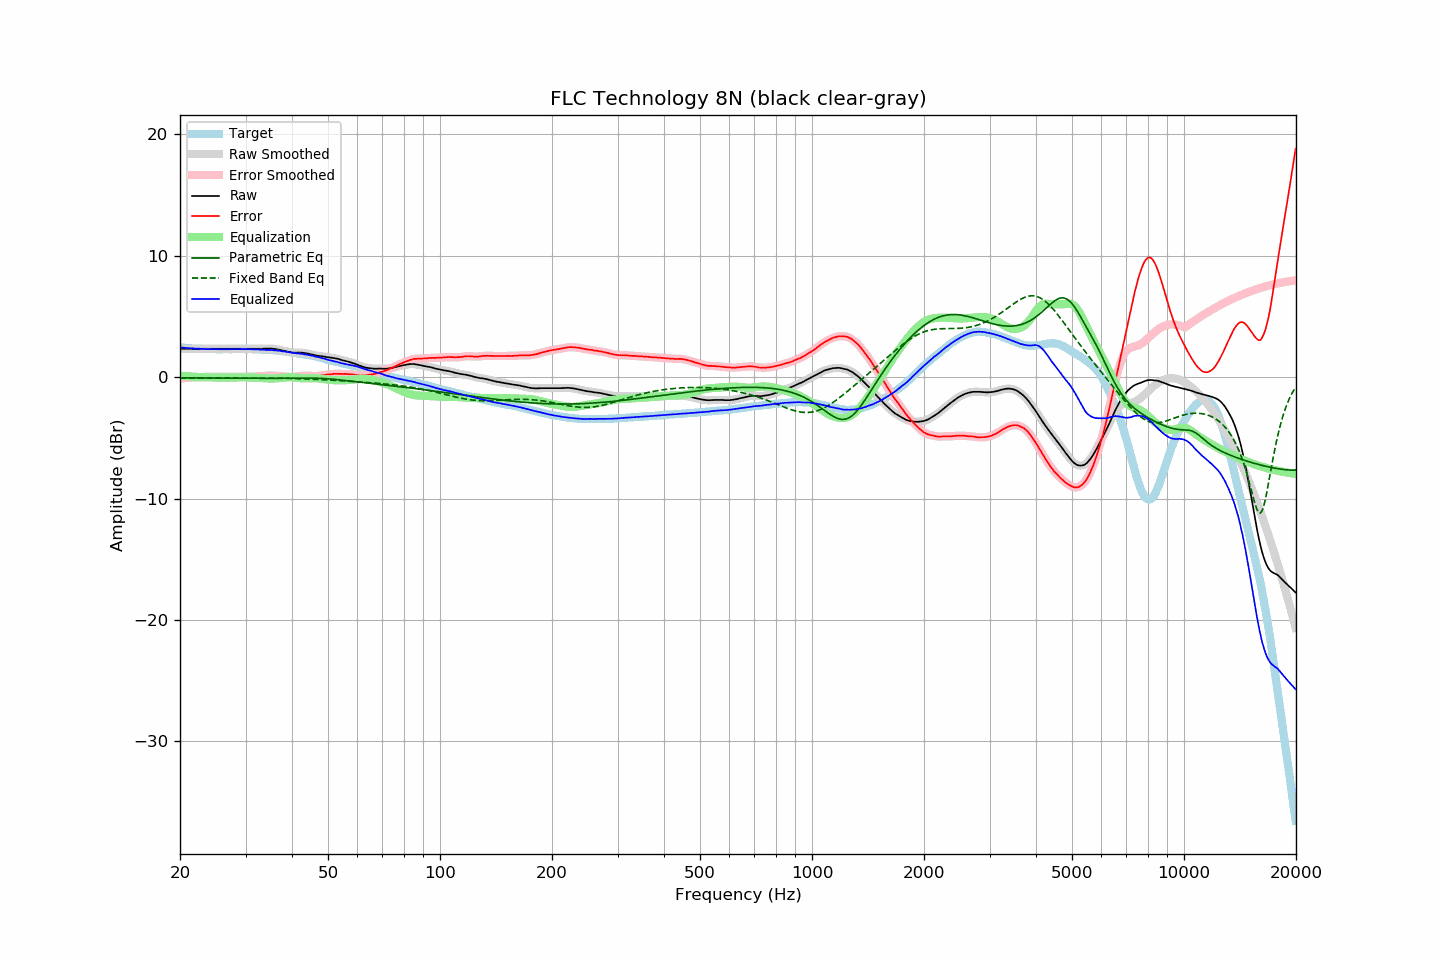

Source data for this figure (header and first rows):
frequency, raw, error, smoothed, error_smoothed, equalization, parametric_eq, fixed_band_eq, equalized_raw, equalized_smoothed, target
20.00, 2.33, -0.11, 2.33, -0.12, 0.11, -0.06, -0.08, 2.44, 2.44, 2.44
20.20, 2.33, -0.10, 2.33, -0.10, 0.10, -0.06, -0.08, 2.43, 2.43, 2.43
20.40, 2.33, -0.09, 2.33, -0.09, 0.09, -0.06, -0.08, 2.42, 2.42, 2.42
20.61, 2.33, -0.08, 2.33, -0.08, 0.08, -0.07, -0.08, 2.41, 2.41, 2.41
20.81, 2.33, -0.06, 2.33, -0.06, 0.07, -0.07, -0.08, 2.40, 2.40, 2.39
21.02, 2.33, -0.05, 2.33, -0.06, 0.06, -0.07, -0.08, 2.39, 2.39, 2.38
21.23, 2.33, -0.04, 2.33, -0.05, 0.05, -0.07, -0.08, 2.38, 2.38, 2.37
21.44, 2.33, -0.05, 2.33, -0.04, 0.04, -0.07, -0.08, 2.37, 2.37, 2.38
21.66, 2.33, -0.03, 2.33, -0.04, 0.03, -0.07, -0.08, 2.36, 2.36, 2.36
21.87, 2.33, -0.03, 2.33, -0.03, 0.02, -0.07, -0.08, 2.35, 2.35, 2.36
22.09, 2.33, -0.01, 2.33, -0.02, 0.02, -0.07, -0.08, 2.35, 2.35, 2.34
22.31, 2.33, -0.01, 2.33, -0.01, 0.01, -0.07, -0.09, 2.34, 2.34, 2.34
22.54, 2.33, -0.00, 2.33, -0.00, 0.00, -0.07, -0.09, 2.33, 2.33, 2.33
22.76, 2.33, 0.00, 2.33, 0.00, -0.00, -0.07, -0.09, 2.32, 2.32, 2.33
22.99, 2.33, 0.01, 2.33, 0.01, -0.01, -0.08, -0.09, 2.32, 2.32, 2.32
23.22, 2.33, 0.02, 2.33, 0.01, -0.02, -0.08, -0.09, 2.31, 2.31, 2.31
23.45, 2.33, 0.01, 2.33, 0.02, -0.02, -0.08, -0.09, 2.31, 2.31, 2.32
23.69, 2.33, 0.02, 2.33, 0.02, -0.02, -0.08, -0.09, 2.31, 2.31, 2.31
23.92, 2.33, 0.03, 2.33, 0.03, -0.02, -0.08, -0.09, 2.31, 2.31, 2.30
24.16, 2.33, 0.02, 2.33, 0.03, -0.03, -0.08, -0.09, 2.30, 2.30, 2.31
24.40, 2.33, 0.02, 2.33, 0.03, -0.03, -0.08, -0.09, 2.30, 2.30, 2.30
24.65, 2.33, 0.03, 2.33, 0.03, -0.03, -0.08, -0.09, 2.30, 2.30, 2.30
24.89, 2.33, 0.03, 2.33, 0.03, -0.03, -0.08, -0.09, 2.30, 2.30, 2.30
25.14, 2.33, 0.04, 2.33, 0.03, -0.03, -0.08, -0.09, 2.30, 2.30, 2.29
25.39, 2.33, 0.04, 2.33, 0.04, -0.03, -0.09, -0.09, 2.30, 2.30, 2.29
25.65, 2.33, 0.04, 2.33, 0.04, -0.03, -0.09, -0.09, 2.29, 2.29, 2.29
25.91, 2.33, 0.04, 2.33, 0.04, -0.04, -0.09, -0.09, 2.29, 2.29, 2.29
26.16, 2.33, 0.03, 2.33, 0.03, -0.04, -0.09, -0.09, 2.29, 2.29, 2.30
26.43, 2.33, 0.03, 2.33, 0.03, -0.04, -0.09, -0.09, 2.29, 2.29, 2.30
26.69, 2.33, 0.03, 2.33, 0.03, -0.03, -0.09, -0.08, 2.29, 2.29, 2.30
26.96, 2.33, 0.03, 2.33, 0.03, -0.03, -0.09, -0.08, 2.30, 2.30, 2.30
27.23, 2.33, 0.03, 2.33, 0.03, -0.03, -0.09, -0.08, 2.30, 2.30, 2.29
27.50, 2.33, 0.04, 2.33, 0.03, -0.03, -0.09, -0.08, 2.30, 2.30, 2.29
27.77, 2.33, 0.03, 2.33, 0.03, -0.03, -0.09, -0.08, 2.30, 2.30, 2.30
28.05, 2.33, 0.03, 2.33, 0.03, -0.02, -0.10, -0.08, 2.30, 2.30, 2.30
28.33, 2.33, 0.02, 2.33, 0.02, -0.02, -0.10, -0.08, 2.31, 2.31, 2.31
28.62, 2.33, 0.02, 2.33, 0.02, -0.02, -0.10, -0.08, 2.31, 2.31, 2.31
28.90, 2.33, 0.01, 2.33, 0.01, -0.02, -0.10, -0.08, 2.31, 2.31, 2.32
29.19, 2.33, 0.01, 2.33, 0.01, -0.02, -0.10, -0.08, 2.31, 2.31, 2.32
29.48, 2.33, 0.01, 2.33, 0.01, -0.02, -0.10, -0.08, 2.31, 2.31, 2.31
29.78, 2.33, 0.02, 2.33, 0.02, -0.02, -0.10, -0.08, 2.31, 2.31, 2.31
30.08, 2.33, 0.02, 2.33, 0.02, -0.02, -0.10, -0.08, 2.31, 2.31, 2.31
30.38, 2.33, 0.03, 2.33, 0.03, -0.02, -0.10, -0.08, 2.31, 2.31, 2.30
30.68, 2.33, 0.03, 2.33, 0.03, -0.03, -0.10, -0.08, 2.30, 2.30, 2.30
30.99, 2.33, 0.03, 2.33, 0.03, -0.03, -0.10, -0.08, 2.30, 2.30, 2.30
31.30, 2.33, 0.03, 2.33, 0.04, -0.04, -0.10, -0.08, 2.29, 2.29, 2.29
31.61, 2.33, 0.04, 2.33, 0.04, -0.04, -0.10, -0.08, 2.29, 2.29, 2.29
31.93, 2.33, 0.06, 2.33, 0.05, -0.05, -0.10, -0.08, 2.28, 2.28, 2.27
32.24, 2.33, 0.05, 2.33, 0.06, -0.05, -0.10, -0.08, 2.28, 2.28, 2.28
32.57, 2.33, 0.06, 2.33, 0.06, -0.06, -0.10, -0.08, 2.27, 2.27, 2.27
32.89, 2.33, 0.07, 2.33, 0.06, -0.07, -0.10, -0.08, 2.26, 2.26, 2.26
33.22, 2.33, 0.07, 2.33, 0.07, -0.08, -0.10, -0.08, 2.25, 2.25, 2.26
33.55, 2.34, 0.08, 2.34, 0.08, -0.09, -0.10, -0.08, 2.25, 2.25, 2.26
33.89, 2.34, 0.09, 2.34, 0.09, -0.10, -0.10, -0.08, 2.24, 2.24, 2.25
34.23, 2.35, 0.12, 2.35, 0.11, -0.11, -0.10, -0.08, 2.24, 2.24, 2.23
34.57, 2.35, 0.12, 2.35, 0.12, -0.11, -0.10, -0.08, 2.24, 2.24, 2.23
34.92, 2.35, 0.13, 2.35, 0.12, -0.12, -0.10, -0.08, 2.23, 2.23, 2.22
35.27, 2.35, 0.11, 2.34, 0.12, -0.12, -0.10, -0.09, 2.23, 2.23, 2.23
35.62, 2.33, 0.12, 2.33, 0.12, -0.12, -0.10, -0.09, 2.21, 2.22, 2.21
35.97, 2.32, 0.11, 2.32, 0.11, -0.11, -0.10, -0.09, 2.21, 2.20, 2.21
... 635 more rows
